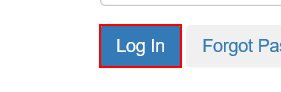
Task: Sample process used as example for a CI/CD pipeline implementation.
Workflow: Login

Step 1: click on the button
